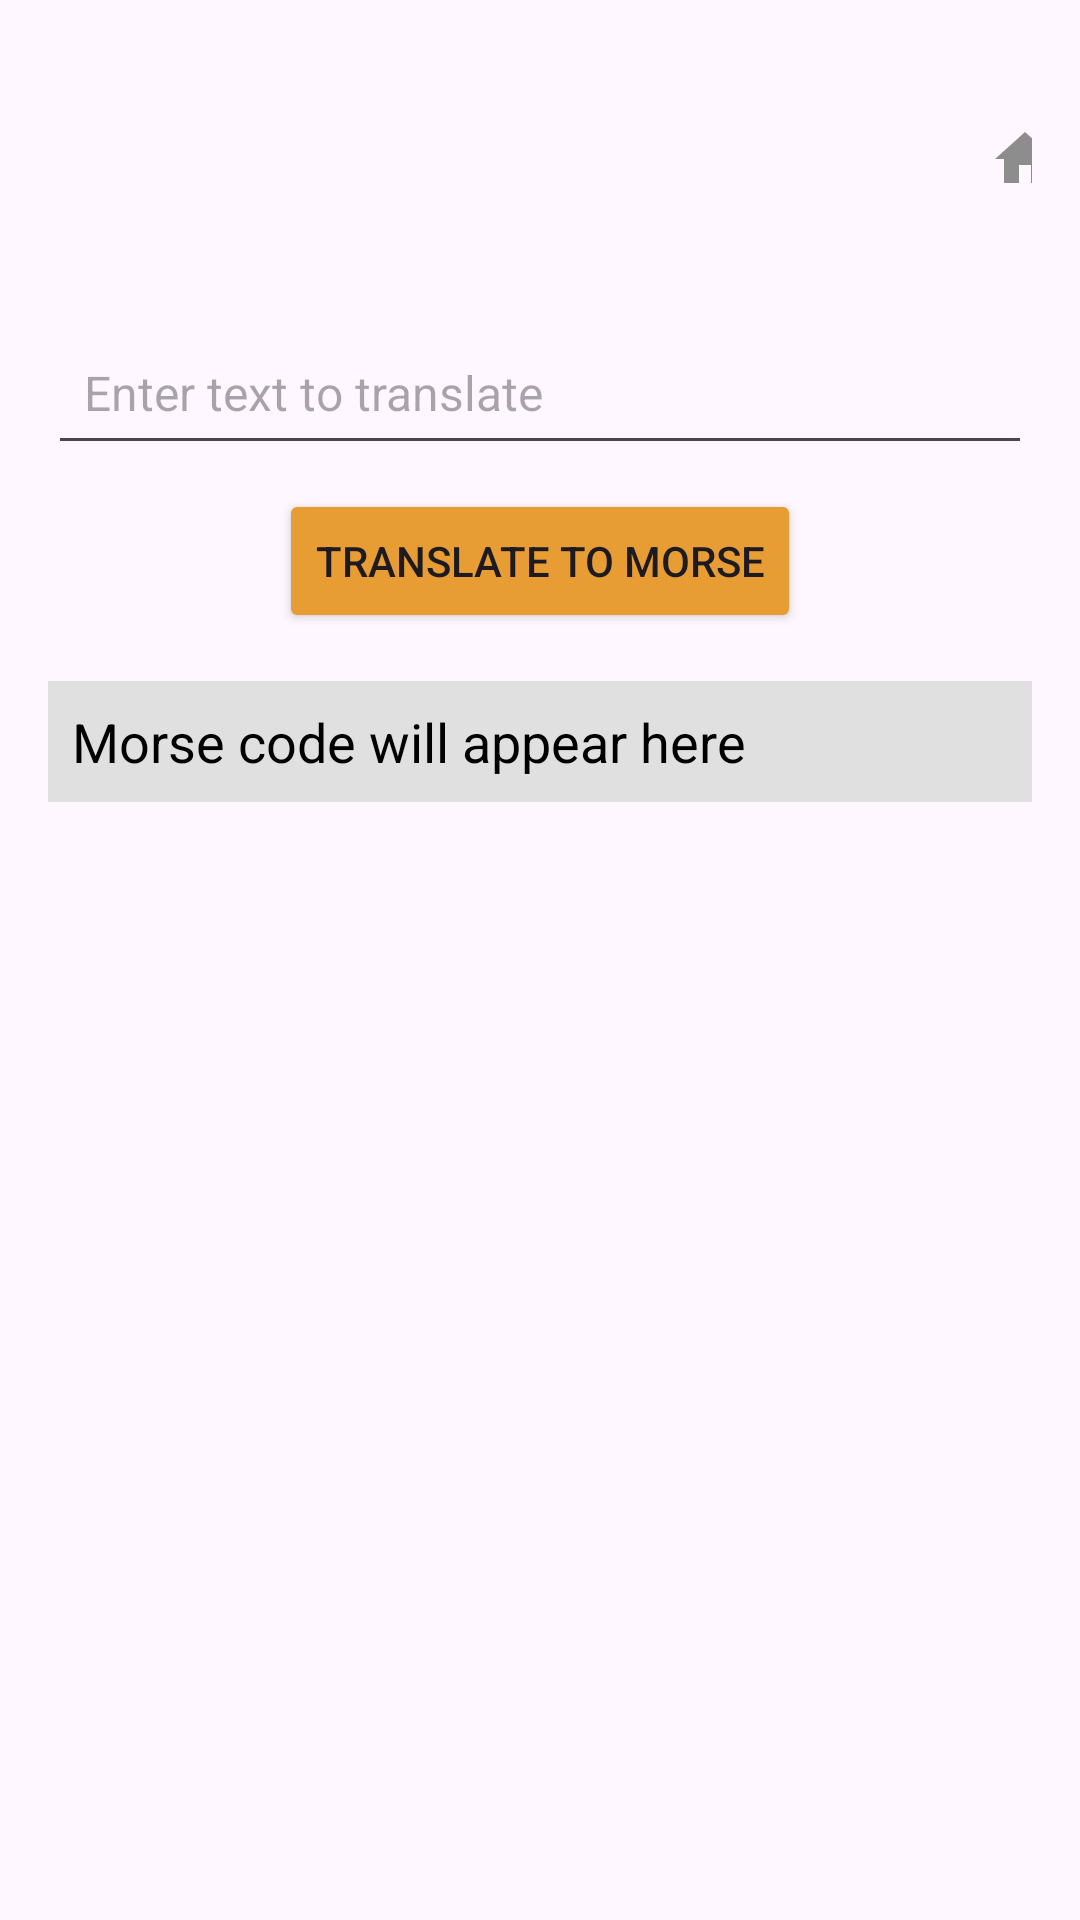

Layout XML and referenced resources for this Android screen:
<!-- AndroidManifest.xml: application theme Theme.Pramusaku -->
<!-- res/layout/activity_morse.xml -->
<?xml version="1.0" encoding="utf-8"?>
<RelativeLayout xmlns:android="http://schemas.android.com/apk/res/android"
    xmlns:app="http://schemas.android.com/apk/res-auto"
    xmlns:tools="http://schemas.android.com/tools"
    android:layout_width="match_parent"
    android:layout_height="match_parent"
    android:padding="16dp">

    
    <androidx.constraintlayout.widget.ConstraintLayout
        android:id="@+id/buttonLayout"
        android:layout_width="match_parent"
        android:layout_height="75dp"
        android:layout_alignParentTop="true">

        <ImageButton
            android:id="@+id/btnBack"
            android:layout_width="wrap_content"
            android:layout_height="wrap_content"
            android:layout_marginTop="9dp"
            android:layout_marginEnd="320dp"
            android:layout_marginBottom="10dp"
            android:background="@null"
            android:contentDescription="Back"
            android:padding="16dp"
            android:src="@drawable/back_icon"
            app:layout_constraintBottom_toBottomOf="parent"
            app:layout_constraintEnd_toEndOf="parent"
            app:layout_constraintTop_toTopOf="parent"
            tools:ignore="DuplicateClickableBoundsCheck" />

        <ImageButton
            android:id="@+id/btnMain"
            android:layout_width="wrap_content"
            android:layout_height="wrap_content"
            android:layout_alignParentEnd="true"
            android:layout_marginStart="323dp"
            android:layout_marginTop="9dp"
            android:layout_marginBottom="10dp"
            android:background="@null"
            android:contentDescription="Home"
            android:padding="16dp"
            android:src="@drawable/home_icon"
            app:layout_constraintBottom_toBottomOf="parent"
            app:layout_constraintEnd_toEndOf="parent"
            app:layout_constraintStart_toStartOf="parent"
            app:layout_constraintTop_toTopOf="parent" />
    </androidx.constraintlayout.widget.ConstraintLayout>

    
    <EditText
        android:id="@+id/etNormalText"
        android:layout_width="match_parent"
        android:layout_height="wrap_content"
        android:layout_below="@id/buttonLayout"
        android:layout_marginTop="16dp"
        android:hint="Enter text to translate"
        android:minHeight="48dp"
        android:padding="12dp"
        android:textSize="16sp" />

    
    <Button
        android:id="@+id/btnTranslate"
        android:layout_width="wrap_content"
        android:layout_height="wrap_content"
        android:layout_below="@id/etNormalText"
        android:layout_marginTop="8dp"
        android:layout_centerHorizontal="true"
        android:backgroundTint="#E89D34"
        android:text="Translate to Morse" />

    
    <TextView
        android:id="@+id/tvMorseCode"
        android:layout_width="match_parent"
        android:layout_height="wrap_content"
        android:layout_below="@id/btnTranslate"
        android:layout_marginTop="16dp"
        android:background="#E0E0E0"
        android:padding="8dp"
        android:text="Morse code will appear here"
        android:textColor="#000"
        android:textSize="18sp" />
</RelativeLayout>
<!-- resources referenced by this layout -->
<resources>
  <!-- drawable home_icon (drawable) -->
  <vector xmlns:android="http://schemas.android.com/apk/res/android" android:height="24dp" android:tint="#8D8D8D" android:viewportHeight="24" android:viewportWidth="24" android:width="24dp">
        
      <path android:fillColor="@android:color/white" android:pathData="M10,20v-6h4v6h5v-8h3L12,3 2,12h3v8z"/>
      
  </vector>
  <style name="Theme.Pramusaku" parent="Base.Theme.Pramusaku" />
  <style name="Base.Theme.Pramusaku" parent="Theme.Material3.DayNight.NoActionBar">
          
          
      </style>
</resources>
